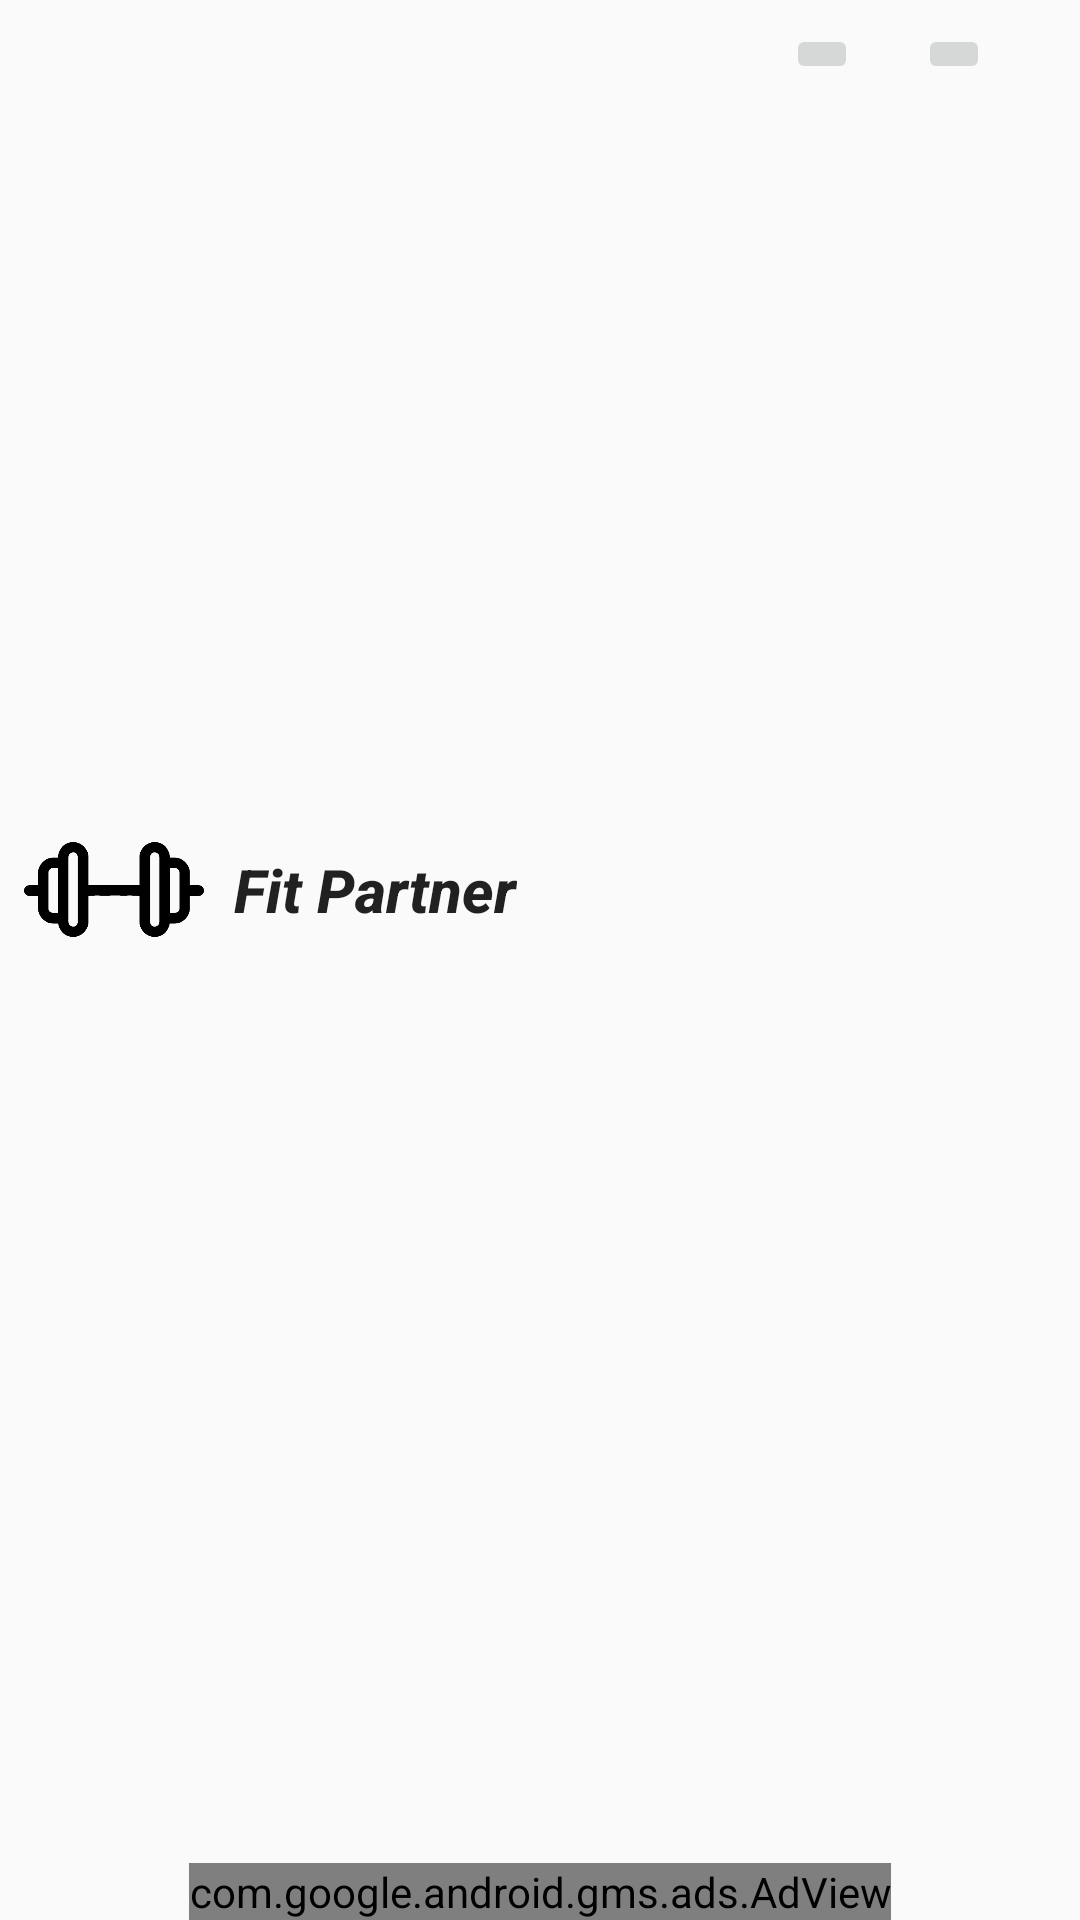

This screen was rendered from an Android layout file. Write that file and the resources it references.
<!-- AndroidManifest.xml: application theme Theme.FitPartner -->
<!-- res/layout/toolbar.xml -->
<?xml version="1.0" encoding="utf-8"?>
<androidx.constraintlayout.widget.ConstraintLayout xmlns:android="http://schemas.android.com/apk/res/android"
    xmlns:app="http://schemas.android.com/apk/res-auto"
    xmlns:tools="http://schemas.android.com/tools"
    android:layout_width="match_parent"
    android:layout_height="105dp"
    app:layout_constraintStart_toStartOf="parent"
    app:layout_constraintTop_toTopOf="parent">

    <ImageView
        android:id="@+id/image_logo"
        android:layout_width="60dp"
        android:layout_height="0dp"
        android:layout_marginStart="8dp"
        android:layout_marginTop="8dp"
        android:layout_marginEnd="4dp"
        android:layout_marginBottom="55dp"
        app:layout_constraintBottom_toBottomOf="parent"
        app:layout_constraintEnd_toStartOf="@+id/textView"
        app:layout_constraintStart_toStartOf="parent"
        app:layout_constraintTop_toTopOf="parent"
        app:srcCompat="@drawable/app_icon" />

    <TextView
        android:id="@+id/textView"
        android:layout_width="wrap_content"
        android:layout_height="0dp"
        android:layout_marginStart="10dp"
        android:layout_marginTop="8dp"
        android:gravity="center"
        android:text="Fit Partner"
        android:textAppearance="@style/TextAppearance.AppCompat.Body2"
        android:textSize="20sp"
        android:textStyle="bold|italic"
        app:layout_constraintBottom_toBottomOf="@+id/image_logo"
        app:layout_constraintStart_toEndOf="@+id/image_logo"
        app:layout_constraintTop_toTopOf="parent" />

    <ImageButton
        android:id="@+id/imageButton_stopWatch"
        android:layout_width="wrap_content"
        android:layout_height="wrap_content"
        android:layout_marginTop="8dp"
        android:layout_marginEnd="20dp"
        app:layout_constraintEnd_toStartOf="@+id/imageButton_chart"
        app:layout_constraintTop_toTopOf="parent"
        app:srcCompat="@drawable/ic_baseline_timer_24" />

    <ImageButton
        android:id="@+id/imageButton_chart"
        android:layout_width="wrap_content"
        android:layout_height="wrap_content"
        android:layout_marginTop="8dp"
        android:layout_marginEnd="30dp"
        app:layout_constraintEnd_toEndOf="parent"
        app:layout_constraintTop_toTopOf="parent"
        app:srcCompat="@drawable/ic_baseline_show_chart_24" />

    <com.google.android.gms.ads.AdView xmlns:ads="http://schemas.android.com/apk/res-auto"
        android:id="@+id/adView_main"
        android:layout_width="wrap_content"
        android:layout_height="wrap_content"
        ads:adSize="BANNER"
        ads:adUnitId="@string/banner_ad_unit_id_for_test"
        app:layout_constraintBottom_toBottomOf="parent"
        app:layout_constraintEnd_toEndOf="parent"
        app:layout_constraintStart_toStartOf="parent" />


</androidx.constraintlayout.widget.ConstraintLayout>
<!-- resources referenced by this layout -->
<resources>
  <!-- drawable app_icon: png bitmap (drawable, 14855 bytes) -->
  <string name="banner_ad_unit_id_for_test">ca-app-pub-3940256099942544/6300978111</string>
  <style name="Theme.FitPartner" parent="Theme.AppCompat.Light">
          
          <item name="colorPrimary">@color/purple_500</item>
          <item name="colorPrimaryVariant">@color/purple_700</item>
          <item name="colorOnPrimary">@color/white</item>
          
          <item name="colorSecondary">@color/teal_200</item>
          <item name="colorSecondaryVariant">@color/teal_700</item>
          <item name="colorOnSecondary">@color/black</item>
          
          <item name="android:statusBarColor" tools:targetApi="l">?attr/colorPrimaryVariant</item>
          
          <item name="windowActionBar">false</item>
          <item name="windowNoTitle">true</item>
  
      </style>
  <color name="purple_500">#FF6200EE</color>
  <color name="purple_700">#FF3700B3</color>
  <color name="white">#FFFFFFFF</color>
  <color name="teal_200">#FF03DAC5</color>
  <color name="teal_700">#FF018786</color>
  <color name="black">#FF000000</color>
</resources>
